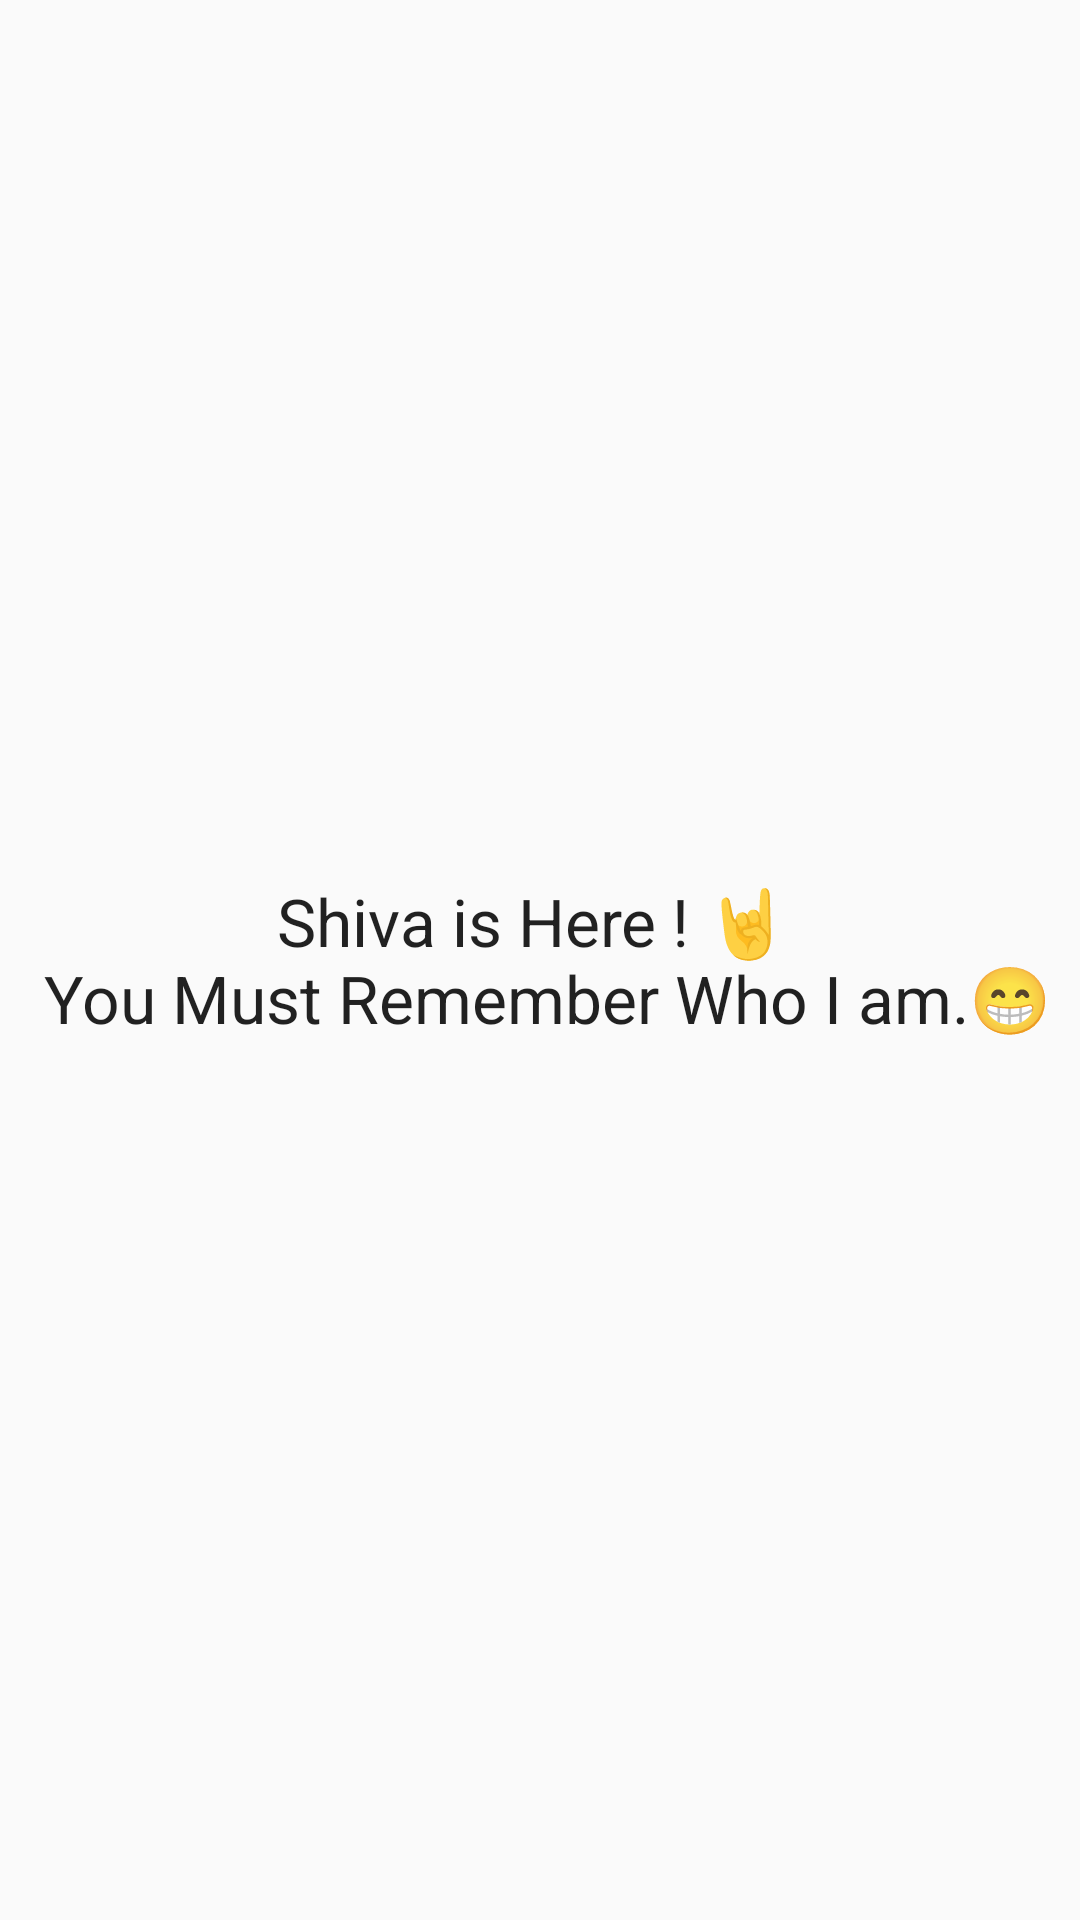

The Android layout XML behind this screen, and the referenced resources:
<!-- AndroidManifest.xml: activity theme AppTheme.NoActionBar -->
<!-- res/layout/activity_main.xml -->
<?xml version="1.0" encoding="utf-8"?>
<LinearLayout
	xmlns:android="http://schemas.android.com/apk/res/android"
	android:layout_width="match_parent"
	android:layout_height="match_parent"
	android:gravity="center"
	android:orientation="vertical">

	<TextView
		android:layout_width="wrap_content"
		android:layout_height="wrap_content"
		android:text="@string/tv"
		android:gravity="center"
		android:textAppearance="?android:attr/textAppearanceLarge"
		android:id="@+id/tv"/>

</LinearLayout>
<!-- resources referenced by this layout -->
<resources>
  <string name="tv">
          Shiva is Here ! 🤘 \n
          You Must Remember Who I am.😁 
      </string>
  <style name="AppTheme.NoActionBar">
          <item name="windowActionBar">false</item>
          <item name="windowNoTitle">true</item>
      </style>
</resources>
